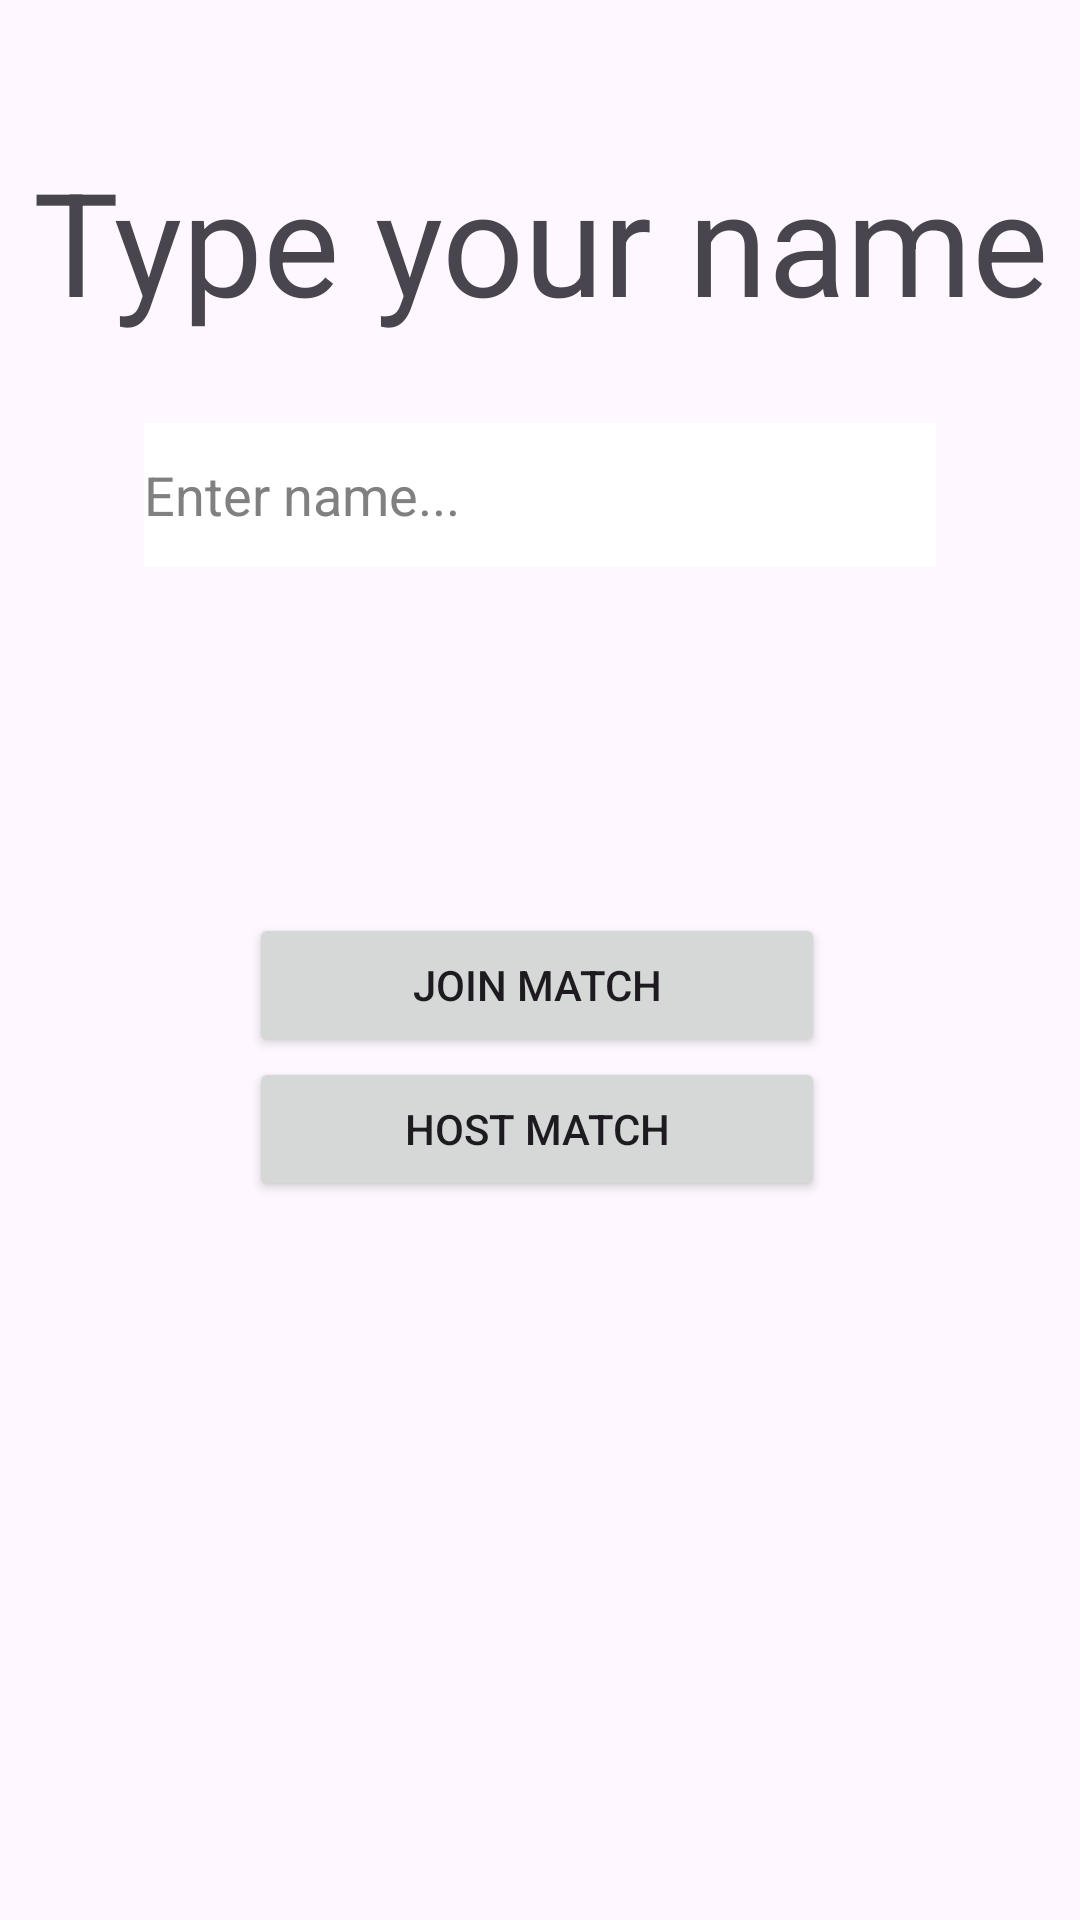

Produce the Android XML layout that renders to this screen, including the resource entries it uses.
<!-- AndroidManifest.xml: application theme Theme.OnlineTicTacToe -->
<!-- res/layout/formonline.xml -->
<?xml version="1.0" encoding="utf-8"?>
<androidx.constraintlayout.widget.ConstraintLayout xmlns:android="http://schemas.android.com/apk/res/android"
    xmlns:app="http://schemas.android.com/apk/res-auto"
    xmlns:tools="http://schemas.android.com/tools"
    android:layout_width="match_parent"
    android:layout_height="match_parent">

    <TextView
        android:id="@+id/text"
        android:layout_width="wrap_content"
        android:layout_height="wrap_content"
        android:text="@string/name"
        android:textSize="@android:dimen/app_icon_size"
        android:layout_marginTop="@android:dimen/app_icon_size"
        app:layout_constraintEnd_toEndOf="parent"
        app:layout_constraintHorizontal_bias="0.5"
        app:layout_constraintStart_toStartOf="parent"
        app:layout_constraintTop_toTopOf="parent" />

    <EditText
        android:id="@+id/player"
        android:layout_width="match_parent"
        android:layout_height="@android:dimen/app_icon_size"

        android:layout_marginLeft="@android:dimen/app_icon_size"
        android:layout_marginRight="@android:dimen/app_icon_size"
        android:autofillHints="true"
        android:background="@color/white"
        android:hint="Enter name..."
        android:inputType="text"
        android:textColor="@color/black"
        android:textColorHint="@color/gray"
        app:layout_constraintBottom_toTopOf="@+id/linearLayout3"
        app:layout_constraintEnd_toEndOf="parent"
        app:layout_constraintHorizontal_bias="0.1"
        app:layout_constraintStart_toStartOf="parent"
        app:layout_constraintTop_toBottomOf="@+id/text"
        app:layout_constraintVertical_bias="0.2"
        tools:ignore="HardcodedText,LabelFor">

    </EditText>

    <LinearLayout
        android:id="@+id/linearLayout3"
        android:layout_width="wrap_content"
        android:layout_height="wrap_content"
        android:layout_marginBottom="@android:dimen/app_icon_size"
        android:orientation="vertical"
        app:layout_constraintBottom_toBottomOf="parent"
        app:layout_constraintEnd_toEndOf="parent"
        app:layout_constraintStart_toStartOf="parent"
        app:layout_constraintTop_toBottomOf="@+id/text">

        <Button
            android:id="@+id/join"
            android:layout_width="@android:dimen/thumbnail_width"
            android:layout_height="@android:dimen/app_icon_size"
            android:layout_marginEnd="@dimen/cardview_default_radius"
            android:layout_weight="1"
            android:text="Join Match"
            tools:ignore="ButtonStyle,HardcodedText" />

        <Button
            android:id="@+id/host"
            android:layout_width="@android:dimen/thumbnail_width"
            android:layout_height="@android:dimen/app_icon_size"
            android:layout_marginEnd="@dimen/cardview_default_radius"
            android:layout_weight="1"
            android:text="Host Match"
            tools:ignore="ButtonStyle,HardcodedText" />
    </LinearLayout>

</androidx.constraintlayout.widget.ConstraintLayout>
<!-- resources referenced by this layout -->
<resources>
  <color name="black">#FF000000</color>
  <color name="gray">#808080</color>
  <color name="white">#FFFFFFFF</color>
  <string name="name">Type your name</string>
  <style name="Theme.OnlineTicTacToe" parent="Base.Theme.OnlineTicTacToe" />
  <style name="Base.Theme.OnlineTicTacToe" parent="Theme.Material3.DayNight.NoActionBar">
          
          
      </style>
</resources>
